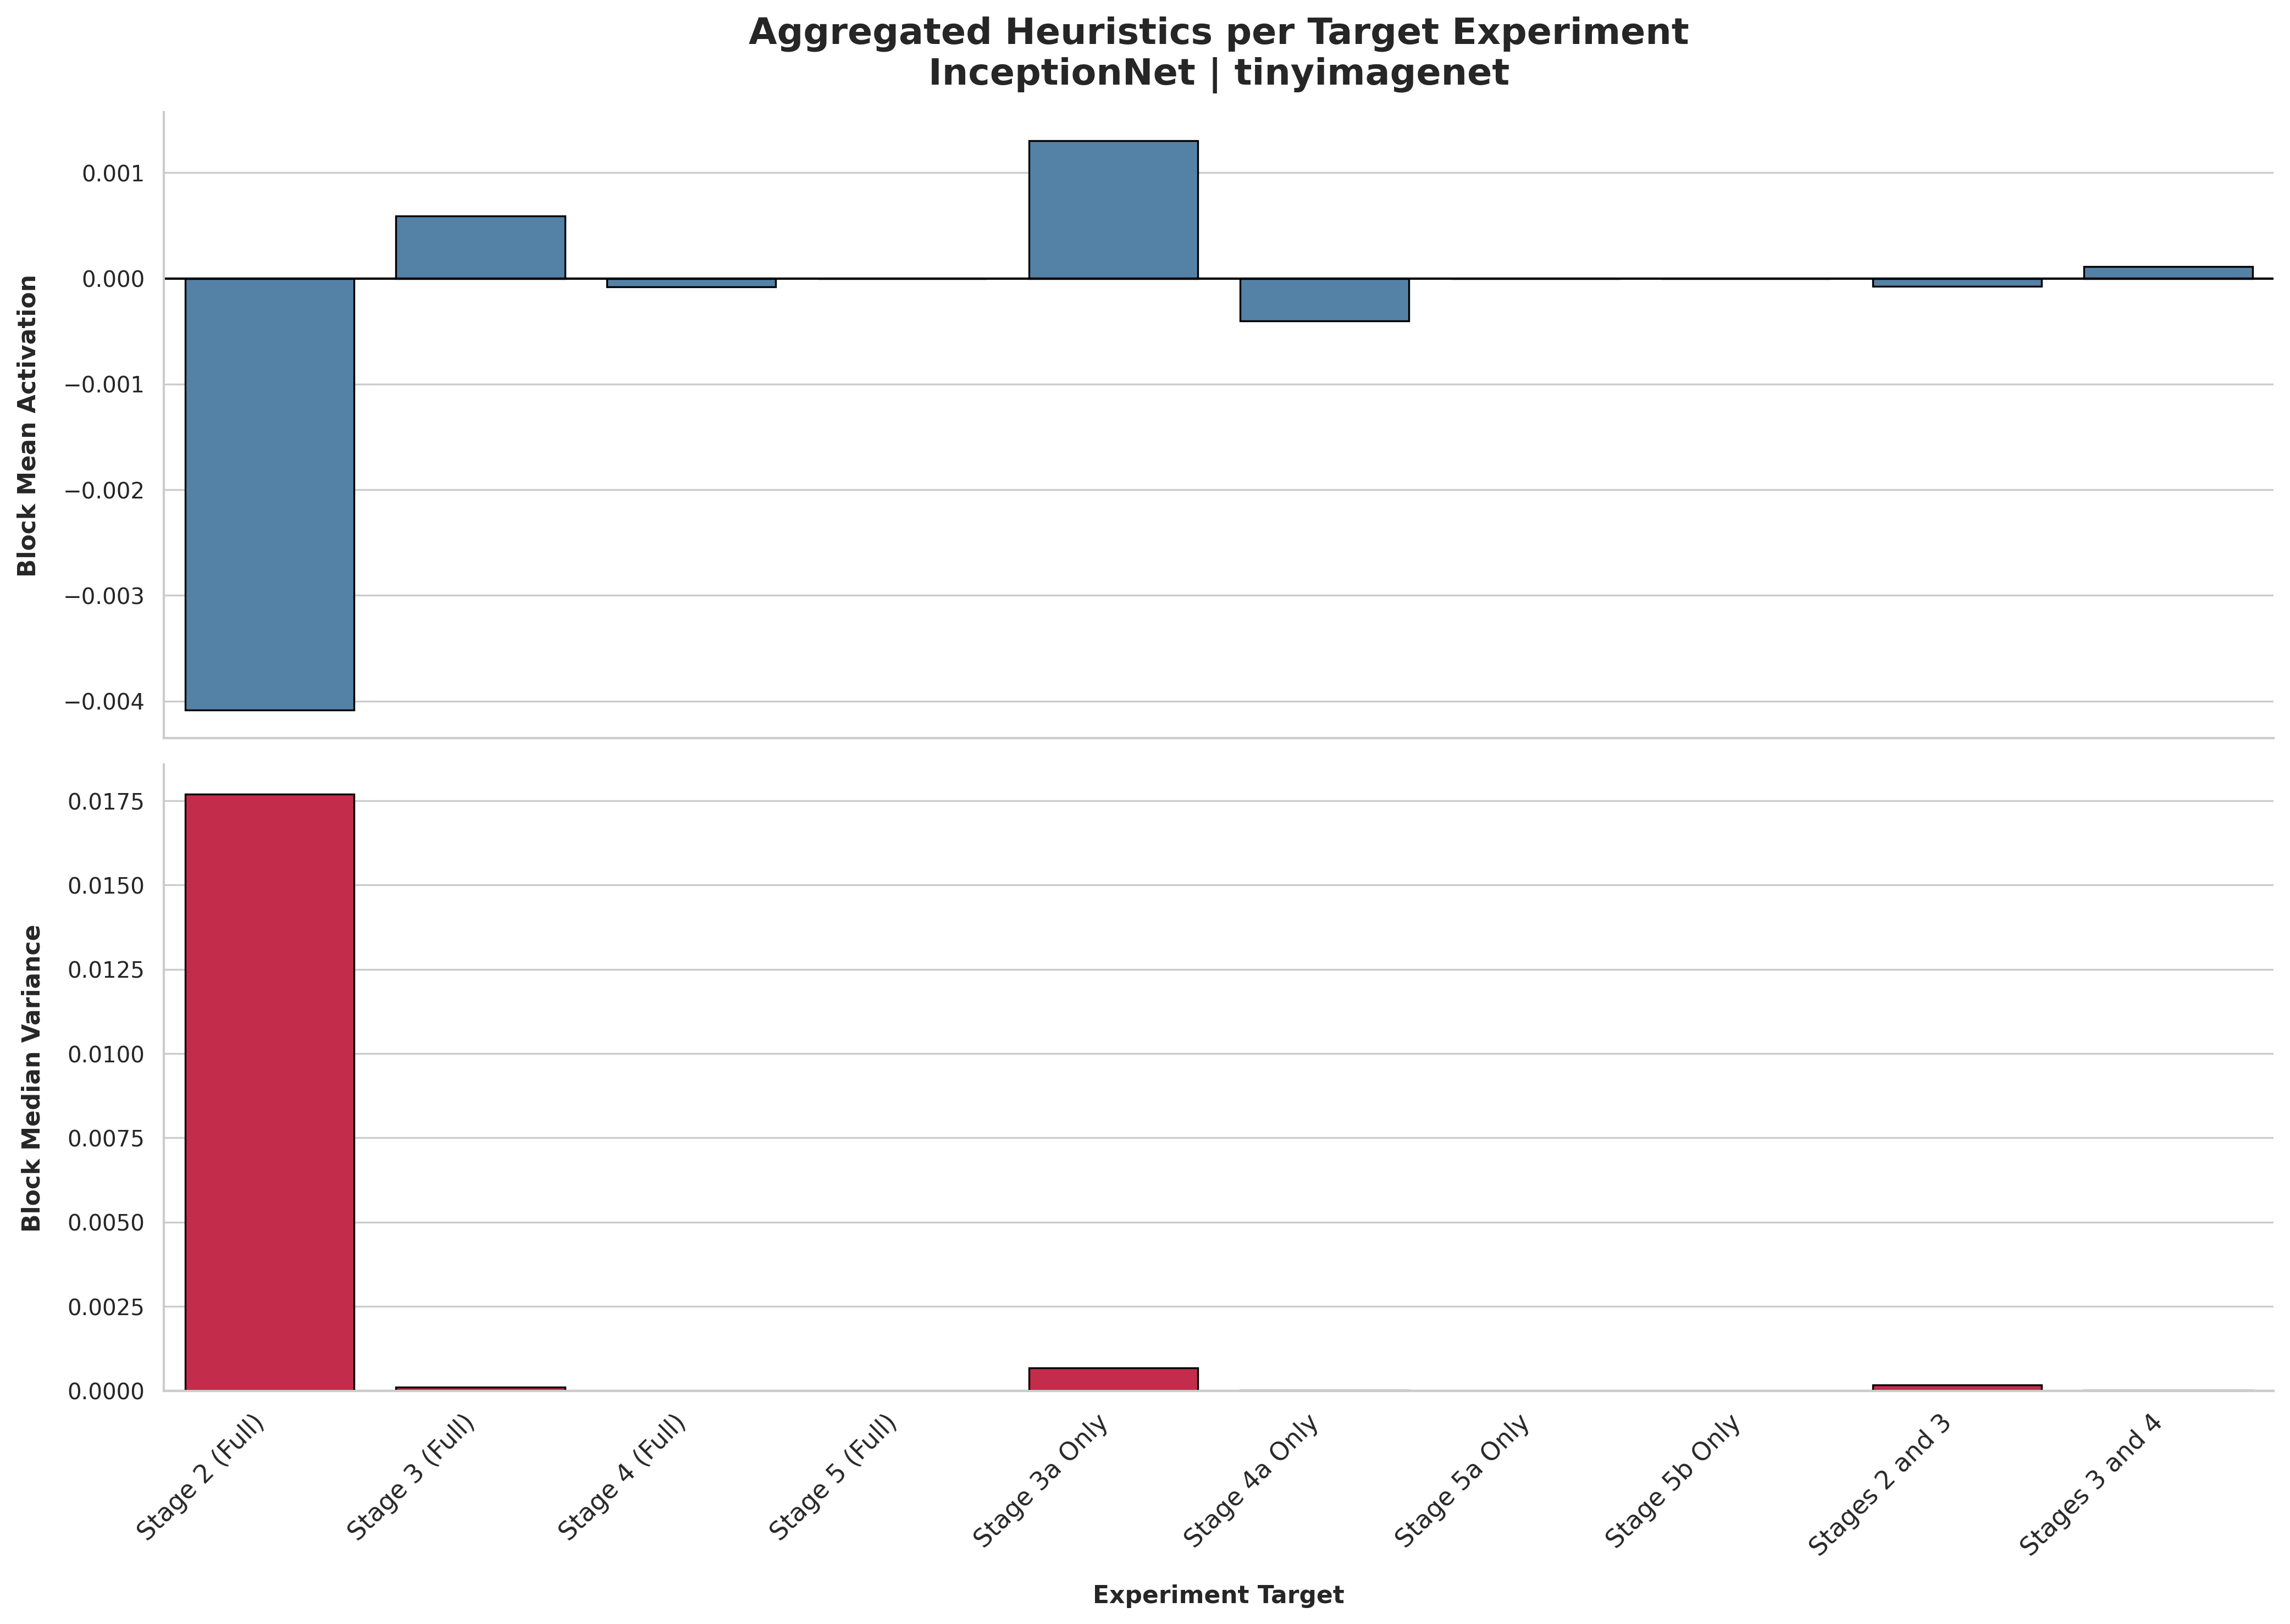

The table this chart was drawn from, first rows:
Experiment, Median Variance, Mean Activation
Stage 2 (Full), 0.01769, -0.004084
Stage 3 (Full), 0.0001117, 0.0005911
Stage 4 (Full), 3.073330034908395e-08, -8.1242634072017e-05
Stage 5 (Full), 1.6668100276742703e-12, -6.025144581774574e-07
Stage 3a Only, 0.0006806, 0.001305
Stage 4a Only, 3.227234060432238e-06, -0.0004035
Stage 5a Only, 1.6985275165526392e-11, -9.844445128711261e-07
Stage 5b Only, 1.482958016368191e-12, -2.2058440348378858e-07
Stages 2 and 3, 0.0001676, -7.673524253602539e-05
Stages 3 and 4, 2.896325383971998e-07, 0.0001109
